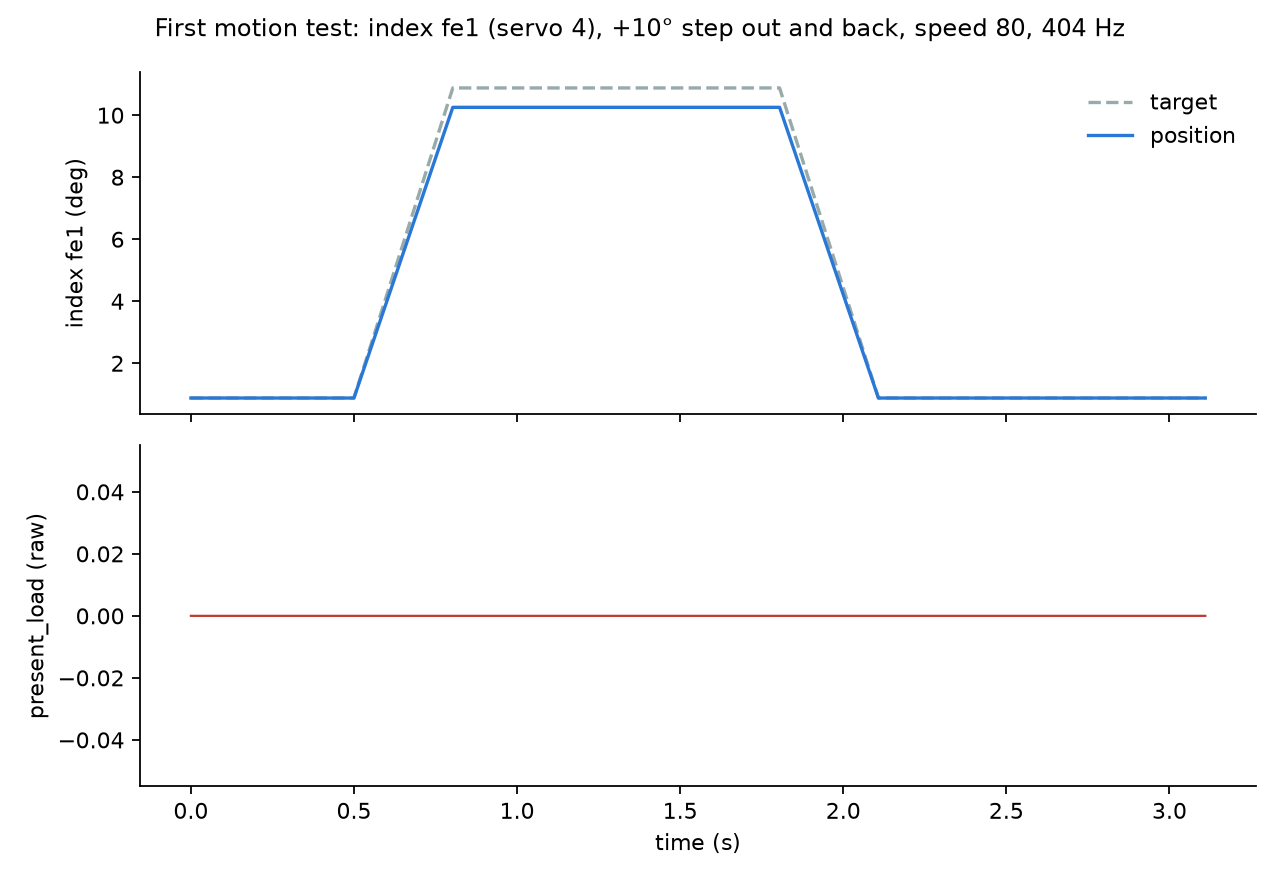

Values plotted in this chart, from the file beside it:
t_s, phase, target_rel_deg, pos_rel_deg, load
0.9083, pre_hold, 0.879, 0.879, 0
0.9103, pre_hold, 0.879, 0.879, 0
0.9123, pre_hold, 0.879, 0.879, 0
0.9143, pre_hold, 0.879, 0.879, 0
0.9163, pre_hold, 0.879, 0.879, 0
0.9183, pre_hold, 0.879, 0.879, 0
0.9203, pre_hold, 0.879, 0.879, 0
0.9223, pre_hold, 0.879, 0.879, 0
0.9243, pre_hold, 0.879, 0.879, 0
0.9263, pre_hold, 0.879, 0.879, 0
0.9283, pre_hold, 0.879, 0.879, 0
0.9303, pre_hold, 0.879, 0.879, 0
0.9323, pre_hold, 0.879, 0.879, 0
0.9343, pre_hold, 0.879, 0.879, 0
0.9363, pre_hold, 0.879, 0.879, 0
0.9383, pre_hold, 0.879, 0.879, 0
0.9403, pre_hold, 0.879, 0.879, 0
0.9423, pre_hold, 0.879, 0.879, 0
0.9443, pre_hold, 0.879, 0.879, 0
0.9463, pre_hold, 0.879, 0.879, 0
0.9483, pre_hold, 0.879, 0.879, 0
0.9503, pre_hold, 0.879, 0.879, 0
0.9523, pre_hold, 0.879, 0.879, 0
0.9543, pre_hold, 0.879, 0.879, 0
0.9563, pre_hold, 0.879, 0.879, 0
0.9583, pre_hold, 0.879, 0.879, 0
0.9603, pre_hold, 0.879, 0.879, 0
0.9623, pre_hold, 0.879, 0.879, 0
0.9643, pre_hold, 0.879, 0.879, 0
0.9663, pre_hold, 0.879, 0.879, 0
0.9683, pre_hold, 0.879, 0.879, 0
0.9703, pre_hold, 0.879, 0.879, 0
0.9723, pre_hold, 0.879, 0.879, 0
0.9743, pre_hold, 0.879, 0.879, 0
0.9763, pre_hold, 0.879, 0.879, 0
0.9783, pre_hold, 0.879, 0.879, 0
0.9803, pre_hold, 0.879, 0.879, 0
0.9823, pre_hold, 0.879, 0.879, 0
0.9843, pre_hold, 0.879, 0.879, 0
0.9863, pre_hold, 0.879, 0.879, 0
0.9883, pre_hold, 0.879, 0.879, 0
0.9903, pre_hold, 0.879, 0.879, 0
0.9923, pre_hold, 0.879, 0.879, 0
0.9943, pre_hold, 0.879, 0.879, 0
0.9963, pre_hold, 0.879, 0.879, 0
0.9983, pre_hold, 0.879, 0.879, 0
1, pre_hold, 0.879, 0.879, 0
1.002, pre_hold, 0.879, 0.879, 0
1.004, pre_hold, 0.879, 0.879, 0
1.006, pre_hold, 0.879, 0.879, 0
1.008, pre_hold, 0.879, 0.879, 0
1.01, pre_hold, 0.879, 0.879, 0
1.012, pre_hold, 0.879, 0.879, 0
1.014, pre_hold, 0.879, 0.879, 0
1.016, pre_hold, 0.879, 0.879, 0
1.018, pre_hold, 0.879, 0.879, 0
1.02, pre_hold, 0.879, 0.879, 0
1.022, pre_hold, 0.879, 0.879, 0
1.024, pre_hold, 0.879, 0.879, 0
1.026, pre_hold, 0.879, 0.879, 0
... 1,195 more rows
